Run: headless pygame with SDL's dummy video driver; simulated clock (each Clock.tick advances the game by its frame time, no real sleeping); random seed 0; keys injected as events and as key.get_pressed() state; no mouse input; restart key R tapped at the start of phases 3 and 4.
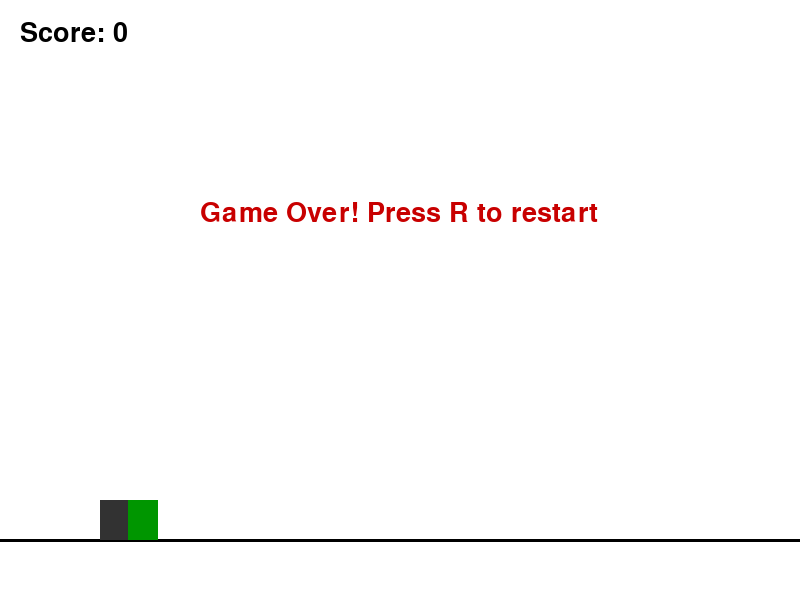
Frame 1 of 4 · flips 1–60 · no input
Frame 2 of 4 · flips 61–180 · tapped SPACE, RETURN · held RIGHT (→), D · screen unchanged from frame 1, image omitted
Frame 3 of 4 · flips 181–300 · tapped R · held DOWN (↓), S · screen unchanged from frame 2, image omitted
Frame 4 of 4 · flips 301–420 · tapped R · held LEFT (←), A, UP (↑), W · screen unchanged from frame 3, image omitted

The pygame program that drew these frames:

import pygame
import random

pygame.init()

WIDTH = 800
HEIGHT = 600
screen = pygame.display.set_mode((WIDTH, HEIGHT))
pygame.display.set_caption("Simple Dino Game")

clock = pygame.time.Clock()
font = pygame.font.SysFont(None, 40)

# player
player_x = 100
player_y = 500
player_size = 40
y_speed = 0
gravity = 0.6
jump_strength = -12
on_ground = True

# ground
ground_y = 540

# obstacle
obstacle_x = WIDTH
obstacle_y = 500
obstacle_width = 30
obstacle_height = 40
obstacle_speed = 12

score = 0
running = True
game_over = False

while running:
    for event in pygame.event.get():
        if event.type == pygame.QUIT:
            running = False

        if event.type == pygame.KEYDOWN:
            if game_over and event.key == pygame.K_r:
                # reset game
                player_y = 500
                y_speed = 0
                on_ground = True
                obstacle_x = WIDTH
                score = 0
                game_over = False

            if not game_over and event.key == pygame.K_SPACE and on_ground:
                y_speed = jump_strength
                on_ground = False

    if not game_over:
        # gravity
        y_speed += gravity
        player_y += y_speed

        # stop at ground
        if player_y >= 500:
            player_y = 500
            y_speed = 0
            on_ground = True

        # move obstacle
        obstacle_x -= obstacle_speed

        # bring obstacle back
        if obstacle_x < -obstacle_width:
            obstacle_x = WIDTH + random.randint(0, 200)
            score += 1

        player_rect = pygame.Rect(player_x, player_y, player_size, player_size)
        obstacle_rect = pygame.Rect(obstacle_x, obstacle_y, obstacle_width, obstacle_height)

        if player_rect.colliderect(obstacle_rect):
            game_over = True

    # draw background
    screen.fill((255, 255, 255))

    # draw ground
    pygame.draw.line(screen, (0, 0, 0), (0, ground_y), (WIDTH, ground_y), 3)

    # draw player
    pygame.draw.rect(screen, (50, 50, 50), (player_x, player_y, player_size, player_size))

    # draw obstacle
    pygame.draw.rect(screen, (0, 150, 0), (obstacle_x, obstacle_y, obstacle_width, obstacle_height))

    # draw score
    score_text = font.render("Score: " + str(score), True, (0, 0, 0))
    screen.blit(score_text, (20, 20))

    if game_over:
        over_text = font.render("Game Over! Press R to restart", True, (200, 0, 0))
        screen.blit(over_text, (200, 200))

    pygame.display.update()
    clock.tick(60)

pygame.quit()
